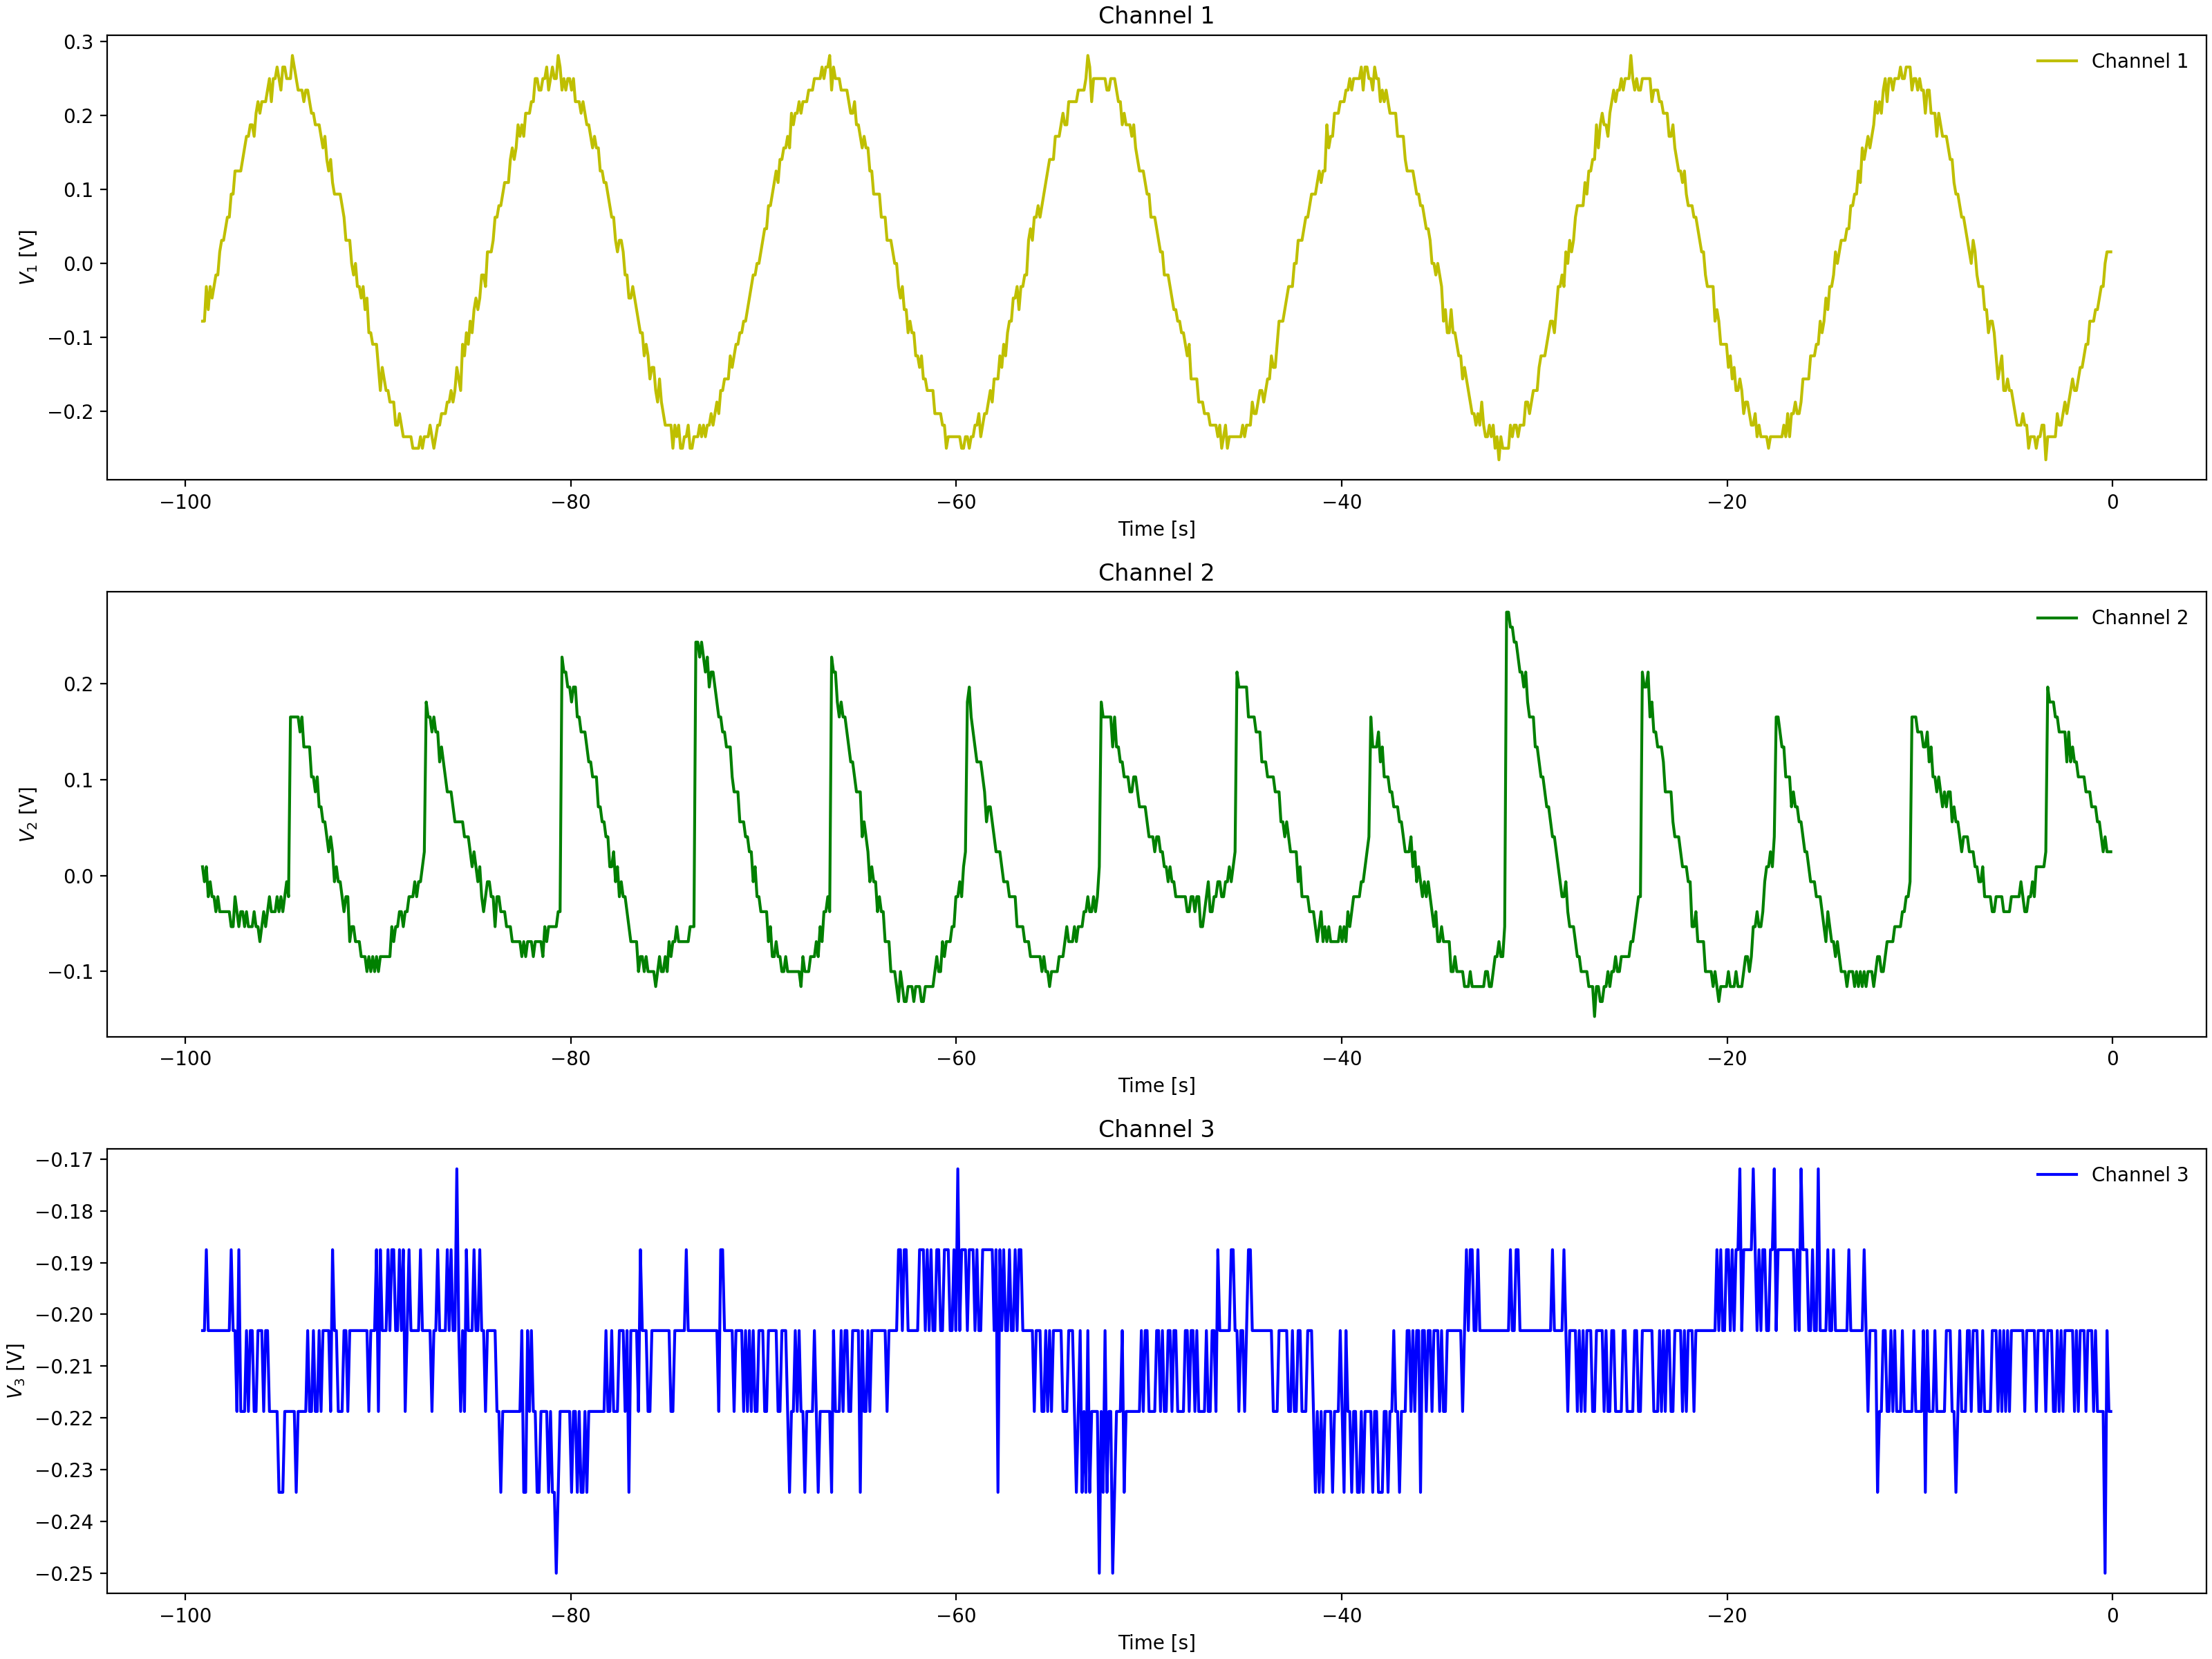

Data behind this chart, as committed beside it:
Channel 1 Time, Channel 1 Voltage, Channel 2 Time, Channel 2 Voltage, Channel 3 Time, Channel 3 Voltage
-0.0992, 0.01537, -0.0992, -0.05337, -0.0992, -0.2031
-0.1984, 0.01537, -0.1984, -0.069, -0.1984, -0.2031
-0.2976, -0.01588, -0.2976, -0.03775, -0.2976, -0.2031
-0.3968, -0.01588, -0.3968, -0.02212, -0.3968, -0.2031
-0.496, -0.0315, -0.496, -0.02212, -0.496, -0.2188
-0.5952, -0.0315, -0.5952, -0.02212, -0.5952, -0.2031
-0.6944, -0.04713, -0.6944, 0.009125, -0.6944, -0.2031
-0.7936, -0.04713, -0.7936, -0.0065, -0.7936, -0.1875
-0.8928, -0.04713, -0.8928, 0.009125, -0.8928, -0.2031
-0.992, -0.06275, -0.992, 0.02475, -0.992, -0.2031
-1.091, -0.1096, -1.091, 0.04038, -1.091, -0.2188
-1.19, -0.1096, -1.19, 0.056, -1.19, -0.2031
-1.29, -0.094, -1.29, 0.07162, -1.29, -0.2031
-1.389, -0.1096, -1.389, 0.056, -1.389, -0.2031
-1.488, -0.1253, -1.488, 0.07162, -1.488, -0.2031
-1.587, -0.1253, -1.587, 0.1029, -1.587, -0.2031
-1.686, -0.1409, -1.686, 0.1029, -1.686, -0.2031
-1.786, -0.1565, -1.786, 0.08725, -1.786, -0.2031
-1.885, -0.1565, -1.885, 0.1029, -1.885, -0.2031
-1.984, -0.1721, -1.984, 0.1185, -1.984, -0.1875
-2.083, -0.1878, -2.083, 0.1341, -2.083, -0.1875
-2.182, -0.1878, -2.182, 0.1654, -2.182, -0.2031
-2.282, -0.1878, -2.282, 0.1654, -2.282, -0.2031
-2.381, -0.1721, -2.381, 0.1654, -2.381, -0.1875
-2.48, -0.1878, -2.48, 0.181, -2.48, -0.1875
-2.579, -0.1878, -2.579, 0.181, -2.579, -0.2031
-2.678, -0.2034, -2.678, 0.1966, -2.678, -0.2031
-2.778, -0.219, -2.778, 0.1966, -2.778, -0.2031
-2.877, -0.219, -2.877, 0.1966, -2.877, -0.2031
-2.976, -0.219, -2.976, 0.1966, -2.976, -0.1875
-3.075, -0.2346, -3.075, 0.2122, -3.075, -0.2031
-3.174, -0.2502, -3.174, 0.2279, -3.174, -0.2031
-3.274, -0.2346, -3.274, 0.2279, -3.274, -0.2031
-3.373, -0.2502, -3.373, 0.2122, -3.373, -0.2031
-3.472, -0.2346, -3.472, -0.02212, -3.472, -0.2031
-3.571, -0.2346, -3.571, -0.02212, -3.571, -0.2031
-3.67, -0.2346, -3.67, -0.02212, -3.67, -0.2031
-3.77, -0.2346, -3.77, -0.03775, -3.77, -0.2031
-3.869, -0.2502, -3.869, -0.03775, -3.869, -0.2031
-3.968, -0.2346, -3.968, -0.03775, -3.968, -0.1875
-4.067, -0.2502, -4.067, -0.02212, -4.067, -0.2031
-4.166, -0.2346, -4.166, -0.05337, -4.166, -0.1875
-4.266, -0.2346, -4.266, -0.05337, -4.266, -0.2031
-4.365, -0.2346, -4.365, -0.069, -4.365, -0.2031
-4.464, -0.2346, -4.464, -0.069, -4.464, -0.2031
-4.563, -0.2346, -4.563, -0.069, -4.563, -0.2031
-4.662, -0.2346, -4.662, -0.069, -4.662, -0.2031
-4.762, -0.219, -4.762, -0.069, -4.762, -0.2031
-4.861, -0.2034, -4.861, -0.069, -4.861, -0.2031
-4.96, -0.1878, -4.96, -0.069, -4.96, -0.2031
-5.059, -0.1878, -5.059, -0.08463, -5.059, -0.2031
-5.158, -0.2034, -5.158, -0.05337, -5.158, -0.2031
-5.258, -0.2034, -5.258, -0.05337, -5.258, -0.2031
-5.357, -0.1721, -5.357, -0.069, -5.357, -0.2031
-5.456, -0.1721, -5.456, -0.069, -5.456, -0.2031
-5.555, -0.1565, -5.555, -0.08463, -5.555, -0.2031
-5.654, -0.1409, -5.654, -0.069, -5.654, -0.2031
-5.754, -0.1253, -5.754, -0.08463, -5.754, -0.2031
-5.853, -0.1565, -5.853, -0.069, -5.853, -0.2188
-5.952, -0.1096, -5.952, -0.1003, -5.952, -0.2031
... 939 more rows
